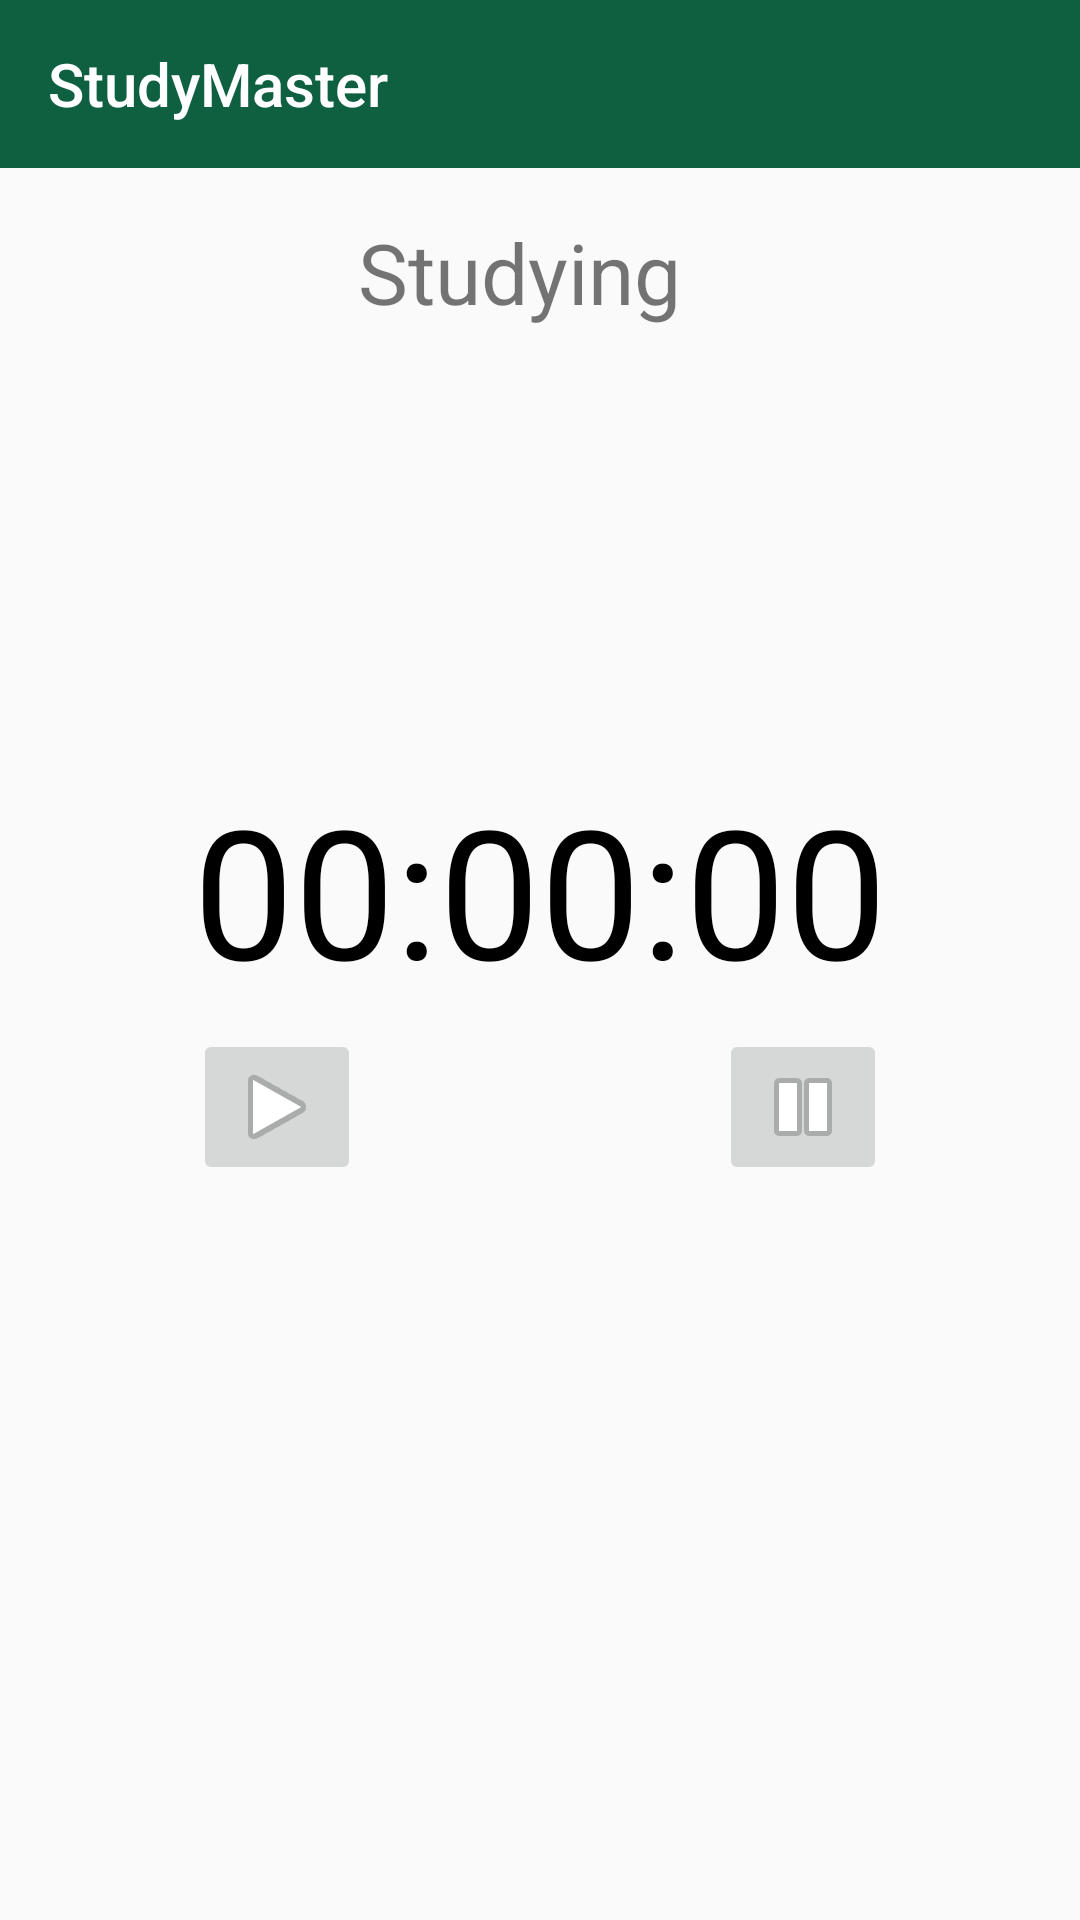

Layout XML and referenced resources for this Android screen:
<!-- AndroidManifest.xml: application theme AppTheme -->
<!-- res/layout/timer.xml -->
<?xml version="1.0" encoding="utf-8"?>
<layout xmlns:android="http://schemas.android.com/apk/res/android"
    xmlns:app="http://schemas.android.com/apk/res-auto"
    xmlns:tools="http://schemas.android.com/tools"
    tools:context=".Timer_Activity">

    <androidx.constraintlayout.widget.ConstraintLayout
        android:id="@+id/relativeLayout"
        android:layout_width="match_parent"
        android:layout_height="match_parent">

        <include
            android:id="@+id/toolbar"
            layout="@layout/toolbar"
            android:layout_width="0dp"
            android:layout_height="wrap_content"
            app:layout_constraintEnd_toEndOf="parent"
            app:layout_constraintStart_toStartOf="parent"
            app:layout_constraintTop_toTopOf="parent" />

        <TextView
            android:id="@+id/TextViewStudySubject"
            android:layout_width="0dp"
            android:layout_height="wrap_content"
            android:paddingStart="16dp"
            android:paddingTop="16dp"
            android:paddingEnd="16dp"
            android:paddingBottom="16dp"
            android:text="@string/TextViewStudying_subject"
            android:textAlignment="center"
            android:textSize="28sp"
            app:layout_constraintEnd_toEndOf="parent"
            app:layout_constraintStart_toStartOf="parent"
            app:layout_constraintTop_toBottomOf="@+id/toolbar" />


        <TextView
            android:id="@+id/text_view_countdown"
            android:layout_width="wrap_content"
            android:layout_height="wrap_content"
            android:text="@string/zero"
            android:textColor="@android:color/black"
            android:textSize="60sp"
            app:layout_constraintBottom_toBottomOf="parent"
            app:layout_constraintEnd_toEndOf="parent"
            app:layout_constraintHorizontal_bias="0.501"
            app:layout_constraintStart_toStartOf="parent"
            app:layout_constraintTop_toBottomOf="@+id/TextViewStudySubject"
            app:layout_constraintVertical_bias="0.301" />

        <ImageButton
            android:id="@+id/button_start"
            android:layout_width="wrap_content"
            android:layout_height="wrap_content"
            android:layout_marginBottom="245dp"
            android:contentDescription="@string/playbutton"
            app:layout_constraintBottom_toBottomOf="parent"
            app:layout_constraintStart_toStartOf="@+id/text_view_countdown"
            app:layout_constraintTop_toTopOf="@+id/button_pause"
            app:srcCompat="@android:drawable/ic_media_play" />

        <ImageButton
            android:id="@+id/button_pause"
            android:layout_width="0dp"
            android:layout_height="wrap_content"

            android:layout_marginBottom="245dp"
            android:contentDescription="@string/pausebutton"
            app:layout_constraintBottom_toBottomOf="parent"
            app:layout_constraintEnd_toEndOf="@+id/text_view_countdown"
            app:layout_constraintTop_toBottomOf="@+id/text_view_countdown"
            app:layout_constraintVertical_bias="1.0"
            app:srcCompat="@android:drawable/ic_media_pause" />

    </androidx.constraintlayout.widget.ConstraintLayout>
</layout>
<!-- res/layout/toolbar.xml (included above) -->
<?xml version="1.0" encoding="utf-8"?>
<androidx.appcompat.widget.Toolbar
    android:id="@+id/toolbar"
    xmlns:app="http://schemas.android.com/apk/res-auto"
    xmlns:android="http://schemas.android.com/apk/res/android"
    android:layout_width="match_parent"
    android:layout_height="wrap_content"
    android:background="#0E6041"
    android:textAlignment="center"
    app:title="@string/toolbarTitle"
    app:titleTextColor="@color/white"
    >

</androidx.appcompat.widget.Toolbar>
<!-- resources referenced by this layout -->
<resources>
  <color name="white">#FFFFFF</color>
  <string name="TextViewStudying_subject">Studying \u0020</string>
  <string name="pausebutton">derPauseButton</string>
  <string name="playbutton">derPlayButton</string>
  <string name="toolbarTitle">StudyMaster</string>
  <string name="zero">00:00:00</string>
  <style name="AppTheme" parent="Theme.AppCompat.Light.NoActionBar">
          
          <item name="colorPrimary">@color/colorPrimary</item>
  
      </style>
  <color name="colorPrimary">#00AB6B</color>
</resources>
